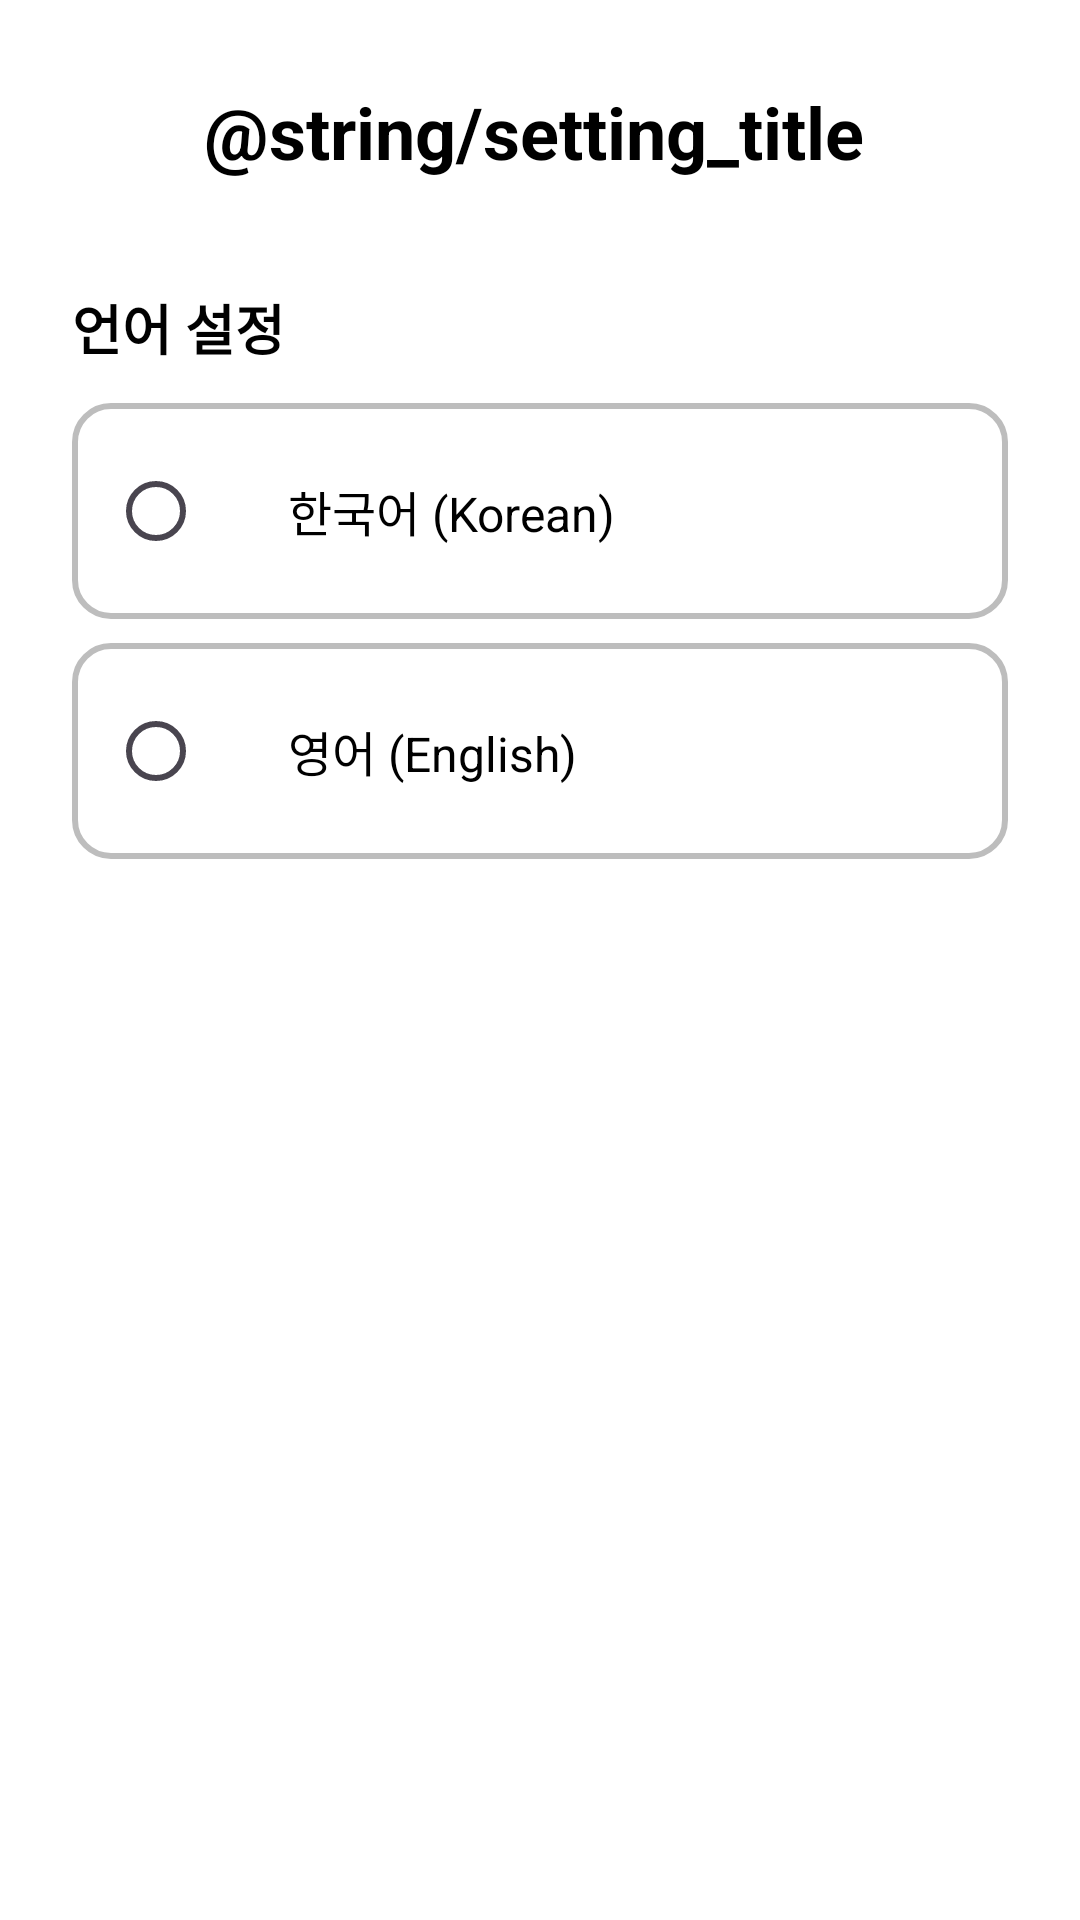

Android layout source for this screen:
<!-- AndroidManifest.xml: application theme Theme.A -->
<!-- res/layout/activity_setting.xml -->
<?xml version="1.0" encoding="utf-8"?>
<LinearLayout
    xmlns:android="http://schemas.android.com/apk/res/android"
    xmlns:app="http://schemas.android.com/apk/res-auto"
    xmlns:tools="http://schemas.android.com/tools"
    android:layout_width="match_parent"
    android:layout_height="match_parent"
    android:orientation="vertical"
    android:padding="24dp"
    android:background="#FFFFFF"
    tools:context=".SettingActivity">

    
    <LinearLayout
        android:layout_width="match_parent"
        android:layout_height="wrap_content"
        android:orientation="horizontal"
        android:gravity="center_vertical"
        android:layout_marginBottom="32dp">

        <ImageButton
            android:id="@+id/btnBack"
            android:layout_width="30dp"
            android:layout_height="40dp"
            android:paddingStart="0dp"
            android:paddingEnd="1dp"
            android:background="?attr/selectableItemBackgroundBorderless"
            android:src="@drawable/chevron_left_thin" />

        <TextView
            android:layout_width="0dp"
            android:layout_height="wrap_content"
            android:layout_weight="1"
            android:text=" @string/setting_title"
            android:textColor="#000000"
            android:textSize="24sp"
            android:textStyle="bold"
            android:gravity="center" />

        <View
            android:layout_width="40dp"
            android:layout_height="1dp" />

    </LinearLayout>

    
    <LinearLayout
        android:layout_width="match_parent"
        android:layout_height="wrap_content"
        android:orientation="vertical"
        android:layout_marginBottom="16dp">

        
        <TextView
            android:text="@string/language_setting_label"
            android:textColor="#000000"
            android:textSize="18sp"
            android:textStyle="bold"
            android:layout_marginBottom="12dp"
            android:layout_width="wrap_content"
            android:layout_height="wrap_content" />

        
        <LinearLayout
            android:id="@+id/llKorean"
            android:layout_width="match_parent"
            android:layout_height="wrap_content"
            android:orientation="horizontal"
            android:gravity="center_vertical"
            android:padding="12dp"
            android:layout_marginBottom="8dp"
            android:background="@drawable/btn_border">

            <RadioButton
                android:id="@+id/rbKorean"
                android:layout_width="wrap_content"
                android:layout_height="wrap_content"
                android:layout_marginRight="12dp" />

            <TextView
                android:text="@string/language_korean_option"
                android:textSize="16sp"
                android:textColor="#000000"
                android:layout_width="0dp"
                android:layout_height="wrap_content"
                android:layout_weight="1" />

        </LinearLayout>

        
        <LinearLayout
            android:id="@+id/llEnglish"
            android:layout_width="match_parent"
            android:layout_height="wrap_content"
            android:orientation="horizontal"
            android:gravity="center_vertical"
            android:padding="12dp"
            android:layout_marginBottom="8dp"
            android:background="@drawable/btn_border">

            <RadioButton
                android:id="@+id/rbEnglish"
                android:layout_width="wrap_content"
                android:layout_height="wrap_content"
                android:layout_marginRight="12dp" />

            <TextView
                android:text="@string/language_english_option"
                android:textSize="16sp"
                android:textColor="#000000"
                android:layout_width="0dp"
                android:layout_height="wrap_content"
                android:layout_weight="1" />

        </LinearLayout>

    </LinearLayout>

</LinearLayout>
<!-- resources referenced by this layout -->
<resources>
  <!-- drawable btn_border (drawable) -->
  <?xml version="1.0" encoding="utf-8"?>
  <shape xmlns:android="http://schemas.android.com/apk/res/android"
      android:shape="rectangle">
  
      
      <solid android:color="#FFFFFF" />
  
      
      <stroke
          android:width="2dp"
          android:color="#BDBDBD" />
  
      
      <corners android:radius="12dp" />
  
      
      <padding
          android:left="10dp"
          android:top="10dp"
          android:right="10dp"
          android:bottom="10dp" />
  </shape>
  <string name="language_english_option">영어 (English)</string>
  <string name="language_korean_option">한국어 (Korean)</string>
  <string name="language_setting_label">언어 설정</string>
  <string name="setting_title">설정</string>
  <style name="Theme.A" parent="Base.Theme.A" />
  <style name="Base.Theme.A" parent="Theme.Material3.DayNight.NoActionBar">
          
          
  
  
      </style>
</resources>
